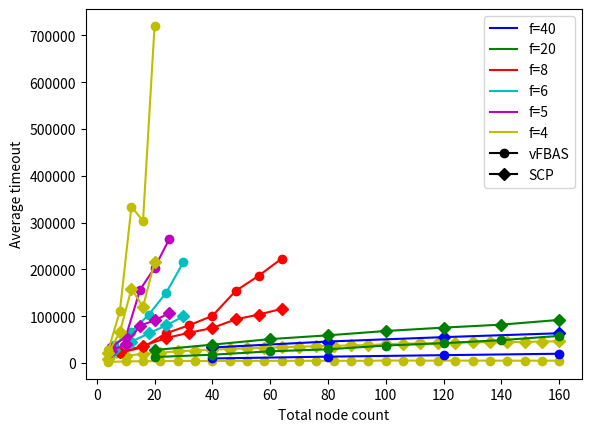

Recreate this plot in Python.
import numpy as np
import matplotlib.pyplot as plt

x = np.arange(27)
x *= 6
x += 4
yo = [2173, 3338, 3708, 4018, 4088, 4184, 4141, 4296, 4351, 4429, 4594, 4511, 4609, 4552, 4588, 4532, 5194, 5083, 4953, 4916, 5022, 4924, 4876, 4848, 4778, 4932, 4850]
yc = [8324, 15294, 19364, 21914, 24622, 26455, 28309, 29841, 31311, 32344, 33715, 34908, 35684, 36367, 37618, 38111, 40035, 41394, 41697, 41699, 43008, 44221, 44187, 44325, 44926, 45678, 46477]
plt.plot(x, yo, c='y', marker='o')
plt.plot(x, yc, c='y', marker='D')


x40n = np.arange(4)
x40n += 1
x40n *= 40
yo40n = [9575, 13451, 16623, 19661]
yc40n = [33058, 45791, 55164, 63478]
plt.plot(x40n, yo40n, c='b', marker='o')
plt.plot(x40n, yc40n, c='b', marker='D')

x20n = np.arange(8)
x20n += 1
x20n *= 20
yo20n = [12562, 17597, 24786, 29191, 37210, 42278, 48666, 57828]
yc20n = [27550, 39116, 50969, 59046, 68294, 75516, 81894, 91999]
plt.plot(x20n, yo20n, c='g', marker='o')
plt.plot(x20n, yc20n, c='g', marker='D')

x8n = np.arange(8)
x8n += 1
x8n *= 8
yo8n = [21793, 33450, 63363, 80728, 100512, 153675, 186251, 223118]
yc8n = [23204, 36271, 53390, 64509, 74777, 93034, 103363, 115640]
plt.plot(x8n, yo8n, c='r', marker='o')
plt.plot(x8n, yc8n, c='r', marker='D')


x6n = np.arange(5)
x6n += 1
x6n *= 6
yo6n = [39109, 66844, 103219, 149879, 215784]
yc6n = [28673, 45598, 63103, 80437, 99405]
plt.plot(x6n, yo6n, c='c', marker='o')
plt.plot(x6n, yc6n, c='c', marker='D')


x5n = np.arange(5)
x5n += 1
x5n *= 5
yo5n = [34059, 55180, 156786, 203143, 263998]
yc5n = [25535, 40041, 79703, 91040, 105913]
plt.plot(x5n, yo5n, c='m', marker='o')
plt.plot(x5n, yc5n, c='m', marker='D')

x4n = np.arange(5)
x4n += 1
x4n *= 4
yo4n = [27360, 110523, 334202, 303413, 720450]
yc4n = [21080, 66285, 158484, 120103, 215210]
plt.plot(x4n, yo4n, c='y', marker='o')
plt.plot(x4n, yc4n, c='y', marker='D')

plt.plot([], [], c='b', label='f=40')
plt.plot([], [], c='g', label='f=20')
plt.plot([], [], c='r', label='f=8')
plt.plot([], [], c='c', label='f=6')
plt.plot([], [], c='m', label='f=5')
plt.plot([], [], c='y', label='f=4')
plt.plot([], [], c='black', marker='o', label='vFBAS')
plt.plot([], [], c='black', marker='D', label='SCP')
plt.legend(loc='upper right')
plt.xlabel('Total node count')
plt.ylabel('Average timeout')
plt.show()
